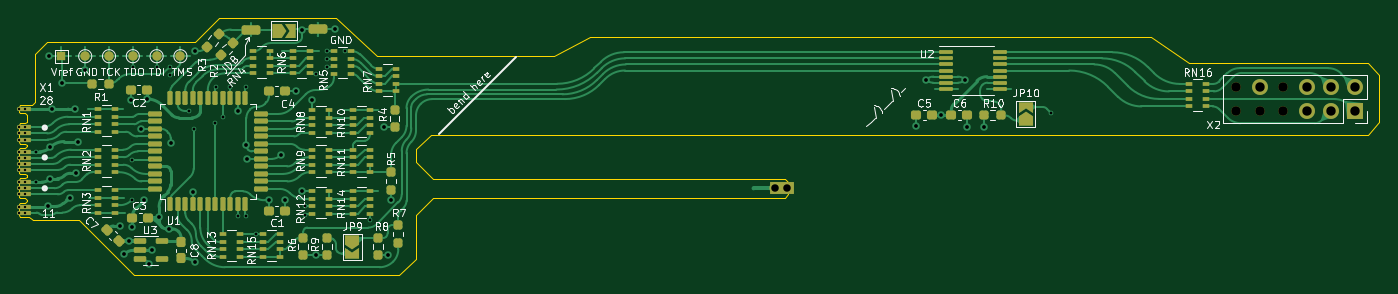
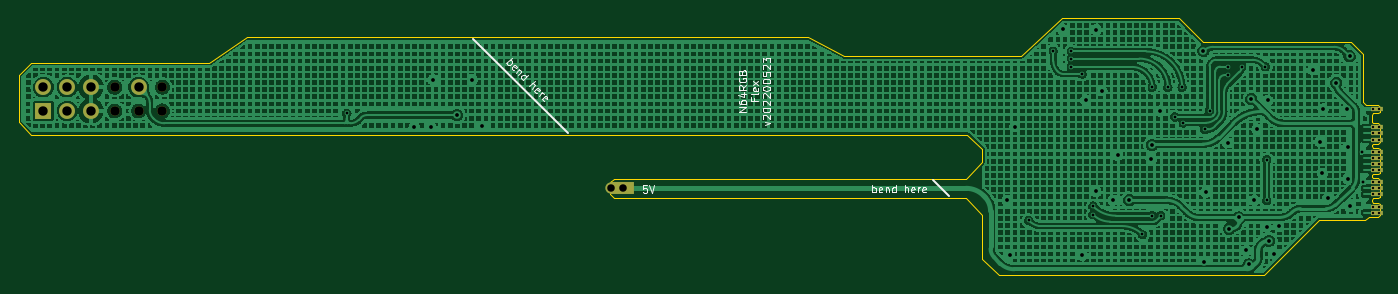
Circuit board: 10 layer files. Board 145.2 x 27.4 mm.
- bottom_copper: n64rgb_v3-B_Cu.gbr (669270 bytes)
- bottom_mask: n64rgb_v3-B_Mask.gbr (2205 bytes)
- paste: n64rgb_v3-B_Paste.gbr (460 bytes)
- bottom_silk: n64rgb_v3-B_Silkscreen.gbr (11947 bytes)
- outline: n64rgb_v3-Edge_Cuts.gbr (4360 bytes)
- top_copper: n64rgb_v3-F_Cu.gbr (69947 bytes)
- top_mask: n64rgb_v3-F_Mask.gbr (12219 bytes)
- paste: n64rgb_v3-F_Paste.gbr (9451 bytes)
- top_silk: n64rgb_v3-F_Silkscreen.gbr (50330 bytes)
- drill: n64rgb_v3.drl (2474 bytes)

=== bottom_copper: n64rgb_v3-B_Cu.gbr (669270 bytes, source omitted) ===
=== bottom_mask: n64rgb_v3-B_Mask.gbr ===
%TF.GenerationSoftware,KiCad,Pcbnew,(6.0.4)*%
%TF.CreationDate,2022-06-19T08:58:44+02:00*%
%TF.ProjectId,n64rgb_v3,6e363472-6762-45f7-9633-2e6b69636164,20220523*%
%TF.SameCoordinates,Original*%
%TF.FileFunction,Soldermask,Bot*%
%TF.FilePolarity,Negative*%
%FSLAX46Y46*%
G04 Gerber Fmt 4.6, Leading zero omitted, Abs format (unit mm)*
G04 Created by KiCad (PCBNEW (6.0.4)) date 2022-06-19 08:58:44*
%MOMM*%
%LPD*%
G01*
G04 APERTURE LIST*
%ADD10C,1.200000*%
%ADD11R,2.540000X1.270000*%
%ADD12C,1.000000*%
%ADD13R,1.700000X1.700000*%
%ADD14O,1.700000X1.700000*%
%ADD15C,0.450000*%
%ADD16R,1.350000X0.450000*%
G04 APERTURE END LIST*
D10*
%TO.C,X3*%
X112013879Y-127378000D03*
D11*
X110803879Y-127378000D03*
D10*
X110743879Y-127378000D03*
%TD*%
D12*
%TO.C,X2*%
X164963200Y-119118200D03*
X162423200Y-119118200D03*
X164963200Y-116578200D03*
X159883200Y-116578200D03*
X159883200Y-119118200D03*
D13*
X172583200Y-119118200D03*
D14*
X172583200Y-116578200D03*
X170043200Y-119118200D03*
X170043200Y-116578200D03*
X167503200Y-119118200D03*
X167503200Y-116578200D03*
X162423200Y-116578200D03*
%TD*%
D15*
%TO.C,X1*%
X30705000Y-129972500D03*
X30030000Y-129972500D03*
D16*
X30255000Y-129972500D03*
X30255000Y-129322500D03*
D15*
X30705000Y-129322500D03*
X30030000Y-129322500D03*
X30705000Y-128022500D03*
D16*
X30255000Y-128022500D03*
D15*
X30030000Y-128022500D03*
X30030000Y-127372500D03*
D16*
X30255000Y-127372500D03*
D15*
X30705000Y-127372500D03*
X30705000Y-126722500D03*
D16*
X30255000Y-126722500D03*
D15*
X30030000Y-126722500D03*
X30030000Y-125422500D03*
D16*
X30255000Y-125422500D03*
D15*
X30705000Y-125422500D03*
X30030000Y-124772500D03*
D16*
X30255000Y-124772500D03*
D15*
X30705000Y-124772500D03*
X30030000Y-124122500D03*
D16*
X30255000Y-124122500D03*
D15*
X30705000Y-124122500D03*
X30705000Y-123472500D03*
D16*
X30255000Y-123472500D03*
D15*
X30030000Y-123472500D03*
X30030000Y-122172500D03*
D16*
X30255000Y-122172500D03*
D15*
X30705000Y-122172500D03*
X30030000Y-121522500D03*
D16*
X30255000Y-121522500D03*
D15*
X30705000Y-121522500D03*
X30705000Y-120872500D03*
D16*
X30255000Y-120872500D03*
D15*
X30030000Y-120872500D03*
D16*
X30255000Y-118922500D03*
D15*
X30705000Y-118922500D03*
X30030000Y-118922500D03*
%TD*%
M02*

=== paste: n64rgb_v3-B_Paste.gbr ===
%TF.GenerationSoftware,KiCad,Pcbnew,(6.0.4)*%
%TF.CreationDate,2022-06-19T08:58:44+02:00*%
%TF.ProjectId,n64rgb_v3,6e363472-6762-45f7-9633-2e6b69636164,20220523*%
%TF.SameCoordinates,Original*%
%TF.FileFunction,Paste,Bot*%
%TF.FilePolarity,Positive*%
%FSLAX46Y46*%
G04 Gerber Fmt 4.6, Leading zero omitted, Abs format (unit mm)*
G04 Created by KiCad (PCBNEW (6.0.4)) date 2022-06-19 08:58:44*
%MOMM*%
%LPD*%
G01*
G04 APERTURE LIST*
G04 APERTURE END LIST*
M02*

=== bottom_silk: n64rgb_v3-B_Silkscreen.gbr (11947 bytes, source omitted) ===
=== outline: n64rgb_v3-Edge_Cuts.gbr ===
%TF.GenerationSoftware,KiCad,Pcbnew,(6.0.4)*%
%TF.CreationDate,2022-06-19T08:58:44+02:00*%
%TF.ProjectId,n64rgb_v3,6e363472-6762-45f7-9633-2e6b69636164,20220523*%
%TF.SameCoordinates,Original*%
%TF.FileFunction,Profile,NP*%
%FSLAX46Y46*%
G04 Gerber Fmt 4.6, Leading zero omitted, Abs format (unit mm)*
G04 Created by KiCad (PCBNEW (6.0.4)) date 2022-06-19 08:58:44*
%MOMM*%
%LPD*%
G01*
G04 APERTURE LIST*
%TA.AperFunction,Profile*%
%ADD10C,0.100000*%
%TD*%
G04 APERTURE END LIST*
D10*
X72390000Y-124587000D02*
X72390000Y-123190000D01*
X29980000Y-122480200D02*
X29980000Y-120599200D01*
X90932000Y-111252000D02*
X150876000Y-111252000D01*
X29990000Y-118668800D02*
X30175200Y-118465600D01*
X74168000Y-128397000D02*
X111714879Y-128397000D01*
X30170200Y-125839600D02*
X29980000Y-125700000D01*
X44450000Y-136652000D02*
X70612000Y-136652000D01*
X29990000Y-119210400D02*
X29990000Y-118668800D01*
X31750000Y-113030000D02*
X31750000Y-118110000D01*
X74676000Y-113284000D02*
X68199000Y-113284000D01*
X112095879Y-126746000D02*
X111714879Y-126365000D01*
X30678200Y-125839600D02*
X30170200Y-125839600D01*
X42300000Y-136650000D02*
X36450000Y-130810000D01*
X72390000Y-134874000D02*
X72390000Y-130175000D01*
X31750000Y-130810000D02*
X33020000Y-130810000D01*
X31750000Y-118160800D02*
X31750000Y-118110000D01*
X30784800Y-130403600D02*
X31089600Y-130403600D01*
X48830000Y-111760000D02*
X34290000Y-111760000D01*
X30830600Y-122772200D02*
X30678200Y-122619800D01*
X30683200Y-119350000D02*
X30175200Y-119350000D01*
X30835600Y-119502400D02*
X30835600Y-120294400D01*
X72390000Y-130175000D02*
X74168000Y-128397000D01*
X30835600Y-119502400D02*
X30683200Y-119350000D01*
X29980000Y-125700000D02*
X29980000Y-123176200D01*
X112095879Y-128016000D02*
X111714879Y-128397000D01*
X30830600Y-125992000D02*
X30678200Y-125839600D01*
X175209200Y-115265200D02*
X173939200Y-113995200D01*
X154889200Y-113995200D02*
X150876000Y-111252000D01*
X68199000Y-113284000D02*
X63881000Y-109220000D01*
X30784800Y-118465600D02*
X31445200Y-118465600D01*
X30170200Y-128439600D02*
X29980000Y-128300000D01*
X44450000Y-136652000D02*
X42300000Y-136650000D01*
X30683200Y-123023800D02*
X30835600Y-122871400D01*
X29980000Y-120599200D02*
X30175200Y-120446800D01*
X31445200Y-118465600D02*
X31750000Y-118160800D01*
X175209200Y-120345200D02*
X173939200Y-121666000D01*
X30683200Y-126297600D02*
X30835600Y-126145200D01*
X72390000Y-123190000D02*
X73977500Y-121666000D01*
X31496000Y-130810000D02*
X31750000Y-130810000D01*
X51370000Y-109220000D02*
X48830000Y-111760000D01*
X34290000Y-111760000D02*
X33020000Y-111760000D01*
X29980000Y-130251200D02*
X30175200Y-130403600D01*
X31089600Y-130403600D02*
X31496000Y-130810000D01*
X30678200Y-128439600D02*
X30170200Y-128439600D01*
X30830600Y-125992000D02*
X30835600Y-126145200D01*
X29980000Y-129050000D02*
X30175200Y-128897600D01*
X29980000Y-126450000D02*
X30175200Y-126297600D01*
X175209200Y-120345200D02*
X175209200Y-115265200D01*
X54356000Y-109220000D02*
X63881000Y-109220000D01*
X29980000Y-123176200D02*
X30175200Y-123023800D01*
X30175200Y-120446800D02*
X30683200Y-120446800D01*
X111714879Y-126365000D02*
X74168000Y-126365000D01*
X30683200Y-128897600D02*
X30835600Y-128745200D01*
X30683200Y-123023800D02*
X30175200Y-123023800D01*
X112095879Y-126746000D02*
X112095879Y-128016000D01*
X33020000Y-111760000D02*
X31750000Y-113030000D01*
X74676000Y-113284000D02*
X87122000Y-113284000D01*
X74168000Y-126365000D02*
X72390000Y-124587000D01*
X87122000Y-113284000D02*
X90932000Y-111252000D01*
X30175200Y-118465600D02*
X30784800Y-118465600D01*
X51370000Y-109220000D02*
X54356000Y-109220000D01*
X30830600Y-128592000D02*
X30678200Y-128439600D01*
X30683200Y-120446800D02*
X30835600Y-120294400D01*
X70612000Y-136652000D02*
X72390000Y-134874000D01*
X173939200Y-113995200D02*
X154889200Y-113995200D01*
X30175200Y-119350000D02*
X29990000Y-119210400D01*
X29980000Y-128300000D02*
X29980000Y-126450000D01*
X30175200Y-130403600D02*
X30784800Y-130403600D01*
X30683200Y-128897600D02*
X30175200Y-128897600D01*
X30830600Y-128592000D02*
X30835600Y-128745200D01*
X30678200Y-122619800D02*
X30170200Y-122619800D01*
X30170200Y-122619800D02*
X29980000Y-122480200D01*
X29980000Y-130251200D02*
X29980000Y-129050000D01*
X30830600Y-122772200D02*
X30835600Y-122871400D01*
X73977500Y-121666000D02*
X173939200Y-121666000D01*
X33020000Y-130810000D02*
X36450000Y-130810000D01*
X30683200Y-126297600D02*
X30175200Y-126297600D01*
M02*

=== top_copper: n64rgb_v3-F_Cu.gbr (69947 bytes, source omitted) ===
=== top_mask: n64rgb_v3-F_Mask.gbr (12219 bytes, source omitted) ===
=== paste: n64rgb_v3-F_Paste.gbr (9451 bytes, source omitted) ===
=== top_silk: n64rgb_v3-F_Silkscreen.gbr (50330 bytes, source omitted) ===
=== drill: n64rgb_v3.drl ===
M48
; DRILL file {KiCad (6.0.4)} date Sun Jun 19 08:58:46 2022
; FORMAT={-:-/ absolute / metric / decimal}
; #@! TF.CreationDate,2022-06-19T08:58:46+02:00
; #@! TF.GenerationSoftware,Kicad,Pcbnew,(6.0.4)
; #@! TF.FileFunction,MixedPlating,1,2
FMAT,2
METRIC
; #@! TA.AperFunction,Plated,PTH,ComponentDrill
T1C0.254
; #@! TA.AperFunction,Plated,PTH,ViaDrill
T2C0.300
; #@! TA.AperFunction,Plated,PTH,ViaDrill
T3C0.400
; #@! TA.AperFunction,Plated,PTH,ComponentDrill
T4C0.800
; #@! TA.AperFunction,Plated,PTH,ComponentDrill
T5C1.000
; #@! TA.AperFunction,NonPlated,NPTH,ComponentDrill
T6C1.000
%
G90
G05
T1
X30.03Y-118.922
X30.03Y-120.872
X30.03Y-121.522
X30.03Y-122.172
X30.03Y-123.472
X30.03Y-124.122
X30.03Y-124.772
X30.03Y-125.422
X30.03Y-126.722
X30.03Y-127.372
X30.03Y-128.023
X30.03Y-129.322
X30.03Y-129.972
X30.705Y-118.922
X30.705Y-120.872
X30.705Y-121.522
X30.705Y-122.172
X30.705Y-123.472
X30.705Y-124.122
X30.705Y-124.772
X30.705Y-125.422
X30.705Y-126.722
X30.705Y-127.372
X30.705Y-128.023
X30.705Y-129.322
X30.705Y-129.972
T2
X31.799Y-126.722
X31.823Y-123.472
X42.03Y-128.66
X42.037Y-124.333
X42.164Y-114.4
X44.704Y-114.427
X46.13Y-114.4
X46.14Y-115.29
X48.133Y-119.126
X48.66Y-121.09
X50.927Y-120.396
X51.054Y-116.586
X51.816Y-119.761
X52.578Y-116.586
X53.34Y-130.302
X54.229Y-116.586
X54.229Y-130.302
X55.291Y-132.3
X60.579Y-129.286
X60.579Y-130.175
X61.722Y-115.189
X62.865Y-112.776
X62.865Y-113.538
X62.865Y-114.427
X64.8Y-112.73
X67.437Y-130.81
X140.208Y-119.38
T3
X33.13Y-129.31
X33.19Y-113.29
X33.38Y-122.99
X33.38Y-126.34
X33.51Y-118.92
X34.61Y-116.12
X35.51Y-128.44
X36.02Y-118.92
X36.09Y-125.77
X36.34Y-122.39
X37.09Y-114.71
X40.75Y-131.4
X41.25Y-134.4
X41.783Y-132.969
X41.93Y-118.0
X42.05Y-131.5
X43.06Y-121.05
X43.35Y-128.65
X43.67Y-117.84
X43.942Y-135.509
X44.2Y-134.0
X45.0Y-130.49
X46.05Y-131.7
X46.19Y-122.52
X48.56Y-127.78
X48.75Y-135.25
X48.79Y-112.71
X53.38Y-119.13
X54.28Y-122.773
X54.36Y-124.24
X56.7Y-128.65
X57.93Y-123.85
X58.4Y-128.65
X59.62Y-116.97
X60.22Y-110.44
X60.25Y-127.71
X61.33Y-117.96
X61.73Y-134.53
X63.796Y-110.429
X68.93Y-120.79
X69.45Y-134.5
X69.725Y-128.675
X125.76Y-120.75
X126.81Y-115.79
X128.448Y-119.558
X131.01Y-115.79
X131.24Y-120.79
X133.02Y-120.84
T4
X110.744Y-127.378
X112.014Y-127.378
T5
X162.423Y-116.578
X167.503Y-116.578
X167.503Y-119.118
X170.043Y-116.578
X170.043Y-119.118
X172.583Y-116.578
X172.583Y-119.118
T6
X159.883Y-116.578
X159.883Y-119.118
X162.423Y-119.118
X164.963Y-116.578
X164.963Y-119.118
T0
M30

